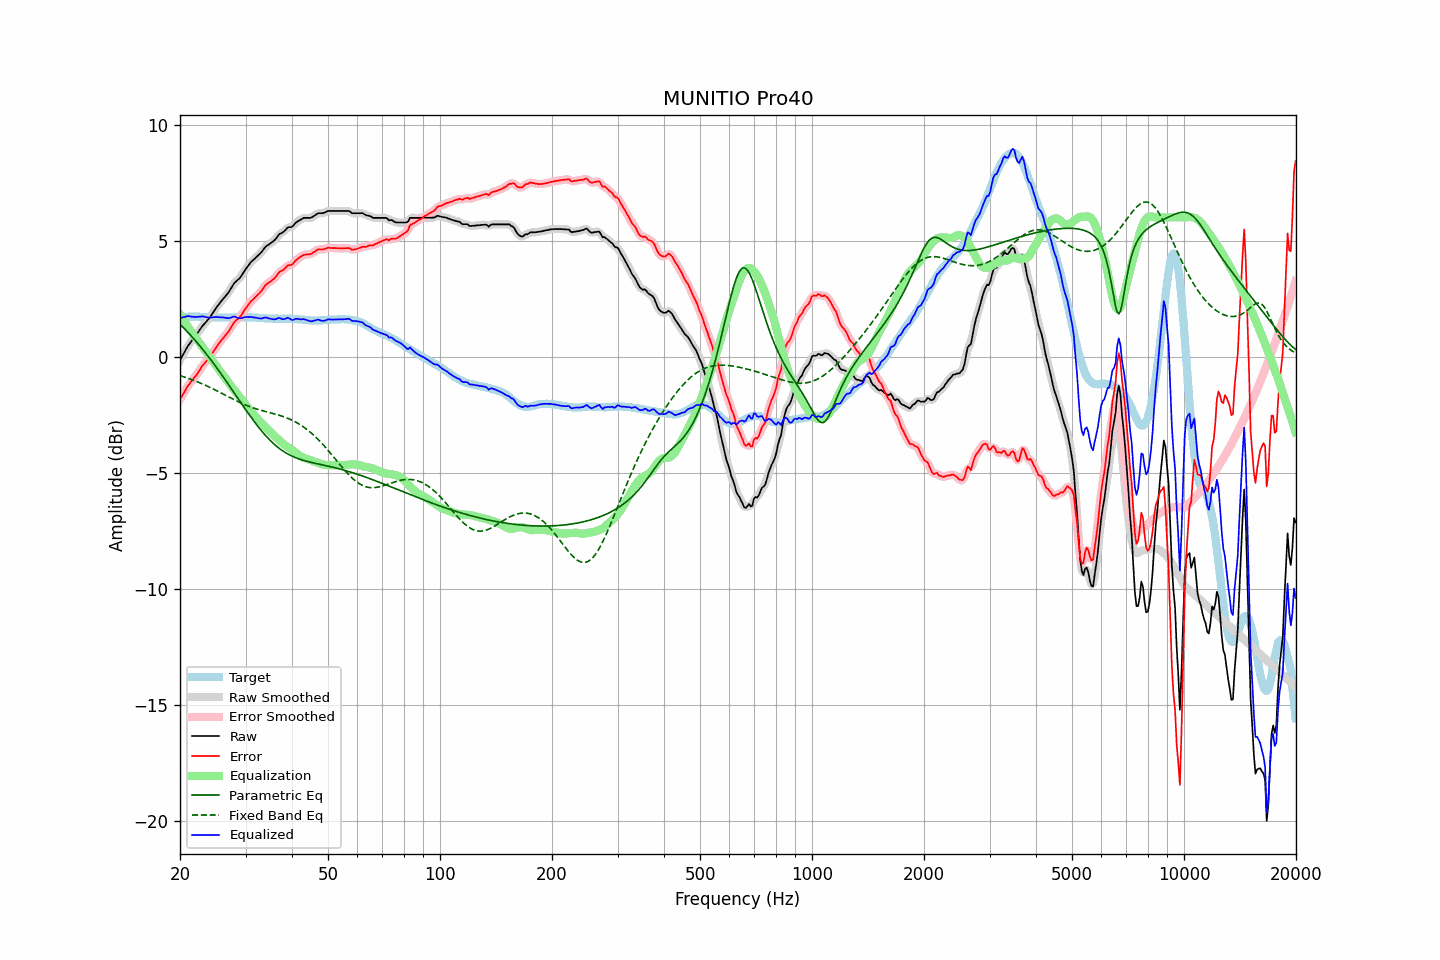

Values plotted in this chart, from the file beside it:
frequency, raw, error, smoothed, error_smoothed, equalization, parametric_eq, fixed_band_eq, equalized_raw, equalized_smoothed, target
20.00, -0.15, -1.84, -0.15, -1.84, 1.82, 1.40, -0.82, 1.67, 1.67, 1.69
20.20, -0.03, -1.73, -0.02, -1.72, 1.71, 1.33, -0.84, 1.68, 1.69, 1.70
20.40, 0.10, -1.60, 0.10, -1.60, 1.60, 1.26, -0.86, 1.70, 1.70, 1.71
20.61, 0.22, -1.49, 0.23, -1.48, 1.49, 1.19, -0.88, 1.71, 1.72, 1.71
20.81, 0.35, -1.36, 0.35, -1.36, 1.38, 1.12, -0.91, 1.74, 1.73, 1.72
21.02, 0.47, -1.24, 0.46, -1.26, 1.28, 1.04, -0.93, 1.75, 1.74, 1.72
21.23, 0.56, -1.16, 0.56, -1.16, 1.18, 0.97, -0.96, 1.74, 1.74, 1.73
21.44, 0.65, -1.07, 0.65, -1.07, 1.07, 0.89, -0.98, 1.73, 1.73, 1.72
21.66, 0.74, -0.99, 0.74, -0.99, 0.98, 0.82, -1.01, 1.72, 1.72, 1.72
21.87, 0.83, -0.89, 0.83, -0.90, 0.88, 0.74, -1.03, 1.72, 1.72, 1.72
22.09, 0.92, -0.81, 0.92, -0.81, 0.79, 0.66, -1.06, 1.71, 1.71, 1.73
22.31, 1.02, -0.71, 1.02, -0.71, 0.69, 0.58, -1.09, 1.72, 1.72, 1.73
22.54, 1.12, -0.60, 1.12, -0.60, 0.60, 0.49, -1.12, 1.72, 1.72, 1.72
22.76, 1.22, -0.49, 1.22, -0.49, 0.51, 0.41, -1.15, 1.73, 1.73, 1.71
22.99, 1.33, -0.38, 1.32, -0.39, 0.41, 0.32, -1.18, 1.74, 1.73, 1.71
23.22, 1.40, -0.31, 1.40, -0.30, 0.32, 0.24, -1.21, 1.72, 1.72, 1.71
23.45, 1.48, -0.22, 1.48, -0.22, 0.23, 0.15, -1.24, 1.71, 1.71, 1.70
23.69, 1.56, -0.14, 1.56, -0.14, 0.13, 0.06, -1.27, 1.69, 1.69, 1.70
23.92, 1.64, -0.06, 1.64, -0.06, 0.04, -0.03, -1.30, 1.68, 1.68, 1.70
24.16, 1.73, 0.03, 1.74, 0.04, -0.05, -0.12, -1.33, 1.68, 1.68, 1.70
24.40, 1.84, 0.14, 1.84, 0.14, -0.15, -0.21, -1.37, 1.69, 1.69, 1.70
24.65, 1.95, 0.25, 1.95, 0.25, -0.25, -0.30, -1.40, 1.70, 1.70, 1.70
24.89, 2.05, 0.35, 2.05, 0.35, -0.35, -0.40, -1.44, 1.71, 1.71, 1.70
25.14, 2.15, 0.45, 2.15, 0.45, -0.44, -0.49, -1.47, 1.71, 1.71, 1.70
25.39, 2.24, 0.55, 2.24, 0.55, -0.54, -0.59, -1.51, 1.70, 1.70, 1.69
25.65, 2.33, 0.64, 2.33, 0.64, -0.63, -0.69, -1.54, 1.70, 1.70, 1.69
25.91, 2.42, 0.73, 2.42, 0.73, -0.72, -0.78, -1.58, 1.70, 1.69, 1.69
26.16, 2.50, 0.82, 2.50, 0.81, -0.81, -0.88, -1.62, 1.69, 1.69, 1.69
26.43, 2.58, 0.89, 2.58, 0.90, -0.90, -0.98, -1.65, 1.67, 1.68, 1.69
26.69, 2.67, 0.99, 2.67, 0.98, -1.00, -1.08, -1.69, 1.67, 1.67, 1.69
26.96, 2.75, 1.06, 2.76, 1.07, -1.10, -1.18, -1.72, 1.65, 1.66, 1.69
27.23, 2.86, 1.17, 2.86, 1.18, -1.19, -1.28, -1.76, 1.67, 1.67, 1.68
27.50, 2.97, 1.29, 2.98, 1.29, -1.28, -1.39, -1.80, 1.69, 1.69, 1.68
27.77, 3.09, 1.41, 3.09, 1.40, -1.37, -1.49, -1.83, 1.72, 1.71, 1.68
28.05, 3.19, 1.51, 3.18, 1.50, -1.46, -1.59, -1.87, 1.73, 1.72, 1.68
28.33, 3.25, 1.57, 3.25, 1.57, -1.55, -1.69, -1.90, 1.70, 1.70, 1.68
28.62, 3.31, 1.63, 3.31, 1.63, -1.64, -1.79, -1.93, 1.67, 1.67, 1.68
28.90, 3.37, 1.68, 3.38, 1.69, -1.72, -1.89, -1.97, 1.65, 1.65, 1.69
29.19, 3.46, 1.77, 3.47, 1.78, -1.81, -2.00, -2.00, 1.65, 1.66, 1.69
29.48, 3.57, 1.88, 3.57, 1.88, -1.90, -2.10, -2.03, 1.67, 1.67, 1.69
29.78, 3.69, 1.99, 3.68, 1.99, -1.99, -2.20, -2.06, 1.70, 1.69, 1.70
30.08, 3.79, 2.09, 3.79, 2.09, -2.08, -2.30, -2.09, 1.71, 1.70, 1.70
30.38, 3.88, 2.18, 3.89, 2.19, -2.18, -2.39, -2.12, 1.70, 1.71, 1.69
30.68, 3.97, 2.28, 3.98, 2.28, -2.27, -2.49, -2.14, 1.70, 1.71, 1.69
30.99, 4.07, 2.38, 4.06, 2.36, -2.35, -2.59, -2.17, 1.72, 1.71, 1.69
31.30, 4.13, 2.44, 4.13, 2.44, -2.43, -2.68, -2.19, 1.70, 1.70, 1.69
31.61, 4.19, 2.50, 4.20, 2.51, -2.50, -2.78, -2.22, 1.69, 1.69, 1.69
31.93, 4.26, 2.57, 4.26, 2.57, -2.58, -2.87, -2.24, 1.68, 1.68, 1.69
32.24, 4.32, 2.64, 4.32, 2.64, -2.65, -2.96, -2.26, 1.67, 1.67, 1.68
32.57, 4.38, 2.70, 4.38, 2.71, -2.73, -3.05, -2.28, 1.65, 1.65, 1.68
32.89, 4.45, 2.78, 4.45, 2.78, -2.81, -3.14, -2.30, 1.65, 1.65, 1.67
33.22, 4.53, 2.87, 4.54, 2.87, -2.88, -3.22, -2.32, 1.65, 1.66, 1.66
33.55, 4.63, 2.97, 4.63, 2.97, -2.96, -3.30, -2.34, 1.67, 1.67, 1.66
33.89, 4.72, 3.07, 4.71, 3.06, -3.03, -3.38, -2.36, 1.69, 1.68, 1.65
34.23, 4.78, 3.13, 4.78, 3.13, -3.10, -3.46, -2.38, 1.68, 1.68, 1.65
34.57, 4.82, 3.17, 4.83, 3.18, -3.17, -3.53, -2.40, 1.65, 1.66, 1.65
34.92, 4.87, 3.23, 4.87, 3.23, -3.23, -3.60, -2.41, 1.64, 1.64, 1.64
35.27, 4.92, 3.28, 4.92, 3.27, -3.30, -3.67, -2.43, 1.62, 1.62, 1.64
35.62, 4.97, 3.33, 4.97, 3.33, -3.36, -3.73, -2.45, 1.61, 1.61, 1.64
35.97, 5.03, 3.39, 5.04, 3.40, -3.42, -3.80, -2.47, 1.61, 1.62, 1.64
... 635 more rows
